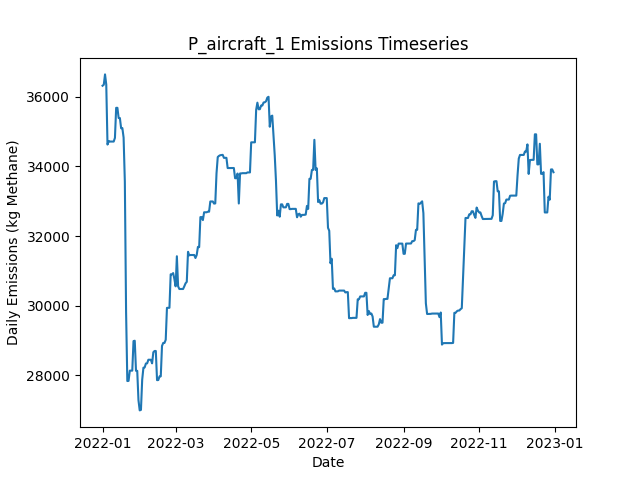

Data behind this chart, as committed beside it:
Date, Daily Emissions (Kg Methane), Daily Mitigable Emissions (Kg Methane), Daily Non-Mitigable Emissions (Kg Methan…, Daily Cost ($), Active Leaks, New Leaks, Leaks Repaired, Leaks Naturally Repaired, Leaks Tagged, Daily Repair Cost ($), Daily Natural Repair Cost ($), aircraft Deployment Cost ($), aircraft Sites flagged for Follow-Up, aircraft Leaks tagged for repair, aircraft Sites Visited, aircraft Travel Time (Minutes), aircraft Survey Time (Minutes), OGI_FU Deployment Cost ($), OGI_FU Sites flagged for Follow-Up, OGI_FU Leaks tagged for repair, OGI_FU Sites Visited, OGI_FU Travel Time (Minutes), OGI_FU Survey Time (Minutes)
2022-01-01, 36318, 7702, 28616, 250, 346, 347, 0, 1, 0.00000, 0.00000, 200, 250, 0, , 10, 20, 10, 0.00000, , 0, 0, 0, 0
2022-01-02, 36347, 7731, 28616, 0.00000, 347, 1, 0, 0, 0.00000, 0.00000, 0.00000, 0.00000, 0, , 0, 0, 0, 0.00000, , 0, 0, 0, 0
2022-01-03, 36643, 8131, 28512, 1000, 347, 1, 0, 0, 74, 0.00000, 0.00000, 0.00000, 10, , 0, 0, 0, 1000, , 74, 3, 120, 360
2022-01-04, 36349, 8131, 28218, 1000, 345, 0, 0, 1, 83, 0.00000, 200, 0.00000, 0, , 0, 0, 0, 1000, , 83, 3, 120, 360
2022-01-05, 34627, 8137, 26490, 1000, 345, 2, 0, 0, 78, 0.00000, 0.00000, 0.00000, 0, , 0, 0, 0, 1000, , 78, 3, 120, 360
2022-01-06, 34731, 8241, 26490, 500, 346, 1, 0, 0, 25, 0.00000, 0.00000, 0.00000, 0, , 0, 0, 0, 500, , 25, 1, 30, 120
2022-01-07, 34714, 8241, 26473, 0.00000, 346, 1, 0, 0, 0.00000, 0.00000, 0.00000, 0.00000, 0, , 0, 0, 0, 0.00000, , 0, 0, 0, 0
2022-01-08, 34714, 8241, 26473, 0.00000, 346, 0, 0, 0, 0.00000, 0.00000, 0.00000, 0.00000, 0, , 0, 0, 0, 0.00000, , 0, 0, 0, 0
2022-01-09, 34714, 8241, 26473, 0.00000, 346, 0, 0, 0, 0.00000, 0.00000, 0.00000, 0.00000, 0, , 0, 0, 0, 0.00000, , 0, 0, 0, 0
2022-01-10, 34714, 8241, 26473, 0.00000, 346, 0, 0, 0, 0.00000, 0.00000, 0.00000, 0.00000, 0, , 0, 0, 0, 0.00000, , 0, 0, 0, 0
2022-01-11, 34819, 8243, 26577, 0.00000, 348, 2, 0, 0, 0.00000, 0.00000, 0.00000, 0.00000, 0, , 0, 0, 0, 0.00000, , 0, 0, 0, 0
2022-01-12, 35683, 8243, 27441, 0.00000, 349, 2, 0, 0, 0.00000, 0.00000, 0.00000, 0.00000, 0, , 0, 0, 0, 0.00000, , 0, 0, 0, 0
2022-01-13, 35683, 8243, 27441, 0.00000, 349, 0, 0, 0, 0.00000, 0.00000, 0.00000, 0.00000, 0, , 0, 0, 0, 0.00000, , 0, 0, 0, 0
2022-01-14, 35390, 8243, 27147, 0.00000, 348, 0, 0, 0, 0.00000, 0.00000, 0.00000, 0.00000, 0, , 0, 0, 0, 0.00000, , 0, 0, 0, 0
2022-01-15, 35390, 8243, 27147, 0.00000, 349, 1, 0, 0, 0.00000, 0.00000, 0.00000, 0.00000, 0, , 0, 0, 0, 0.00000, , 0, 0, 0, 0
2022-01-16, 35096, 8243, 26853, 0.00000, 348, 0, 0, 0, 0.00000, 0.00000, 0.00000, 0.00000, 0, , 0, 0, 0, 0.00000, , 0, 0, 0, 0
2022-01-17, 35101, 8248, 26853, 0.00000, 348, 1, 0, 1, 0.00000, 0.00000, 200, 0.00000, 0, , 0, 0, 0, 0.00000, , 0, 0, 0, 0
2022-01-18, 34828, 7111, 27717, 13600, 281, 1, 68, 0, 0.00000, 13600, 0.00000, 0.00000, 0, , 0, 0, 0, 0.00000, , 0, 0, 0, 0
2022-01-19, 33562, 5845, 27717, 14200, 210, 0, 71, 0, 0.00000, 14200, 0.00000, 0.00000, 0, , 0, 0, 0, 0.00000, , 0, 0, 0, 0
2022-01-20, 29817, 2100, 27717, 14000, 140, 1, 70, 0, 0.00000, 14000, 0.00000, 0.00000, 0, , 0, 0, 0, 0.00000, , 0, 0, 0, 0
2022-01-21, 27835, 117.7, 27717, 4200, 118, 0, 21, 1, 0.00000, 4200, 200, 0.00000, 0, , 0, 0, 0, 0.00000, , 0, 0, 0, 0
2022-01-22, 27840, 122.7, 27717, 0.00000, 119, 1, 0, 0, 0.00000, 0.00000, 0.00000, 0.00000, 0, , 0, 0, 0, 0.00000, , 0, 0, 0, 0
2022-01-23, 28134, 122.7, 28011, 0.00000, 120, 1, 0, 0, 0.00000, 0.00000, 0.00000, 0.00000, 0, , 0, 0, 0, 0.00000, , 0, 0, 0, 0
2022-01-24, 28134, 123.3, 28011, 0.00000, 122, 2, 0, 0, 0.00000, 0.00000, 0.00000, 0.00000, 0, , 0, 0, 0, 0.00000, , 0, 0, 0, 0
2022-01-25, 28134, 123.3, 28011, 0.00000, 122, 0, 0, 0, 0.00000, 0.00000, 0.00000, 0.00000, 0, , 0, 0, 0, 0.00000, , 0, 0, 0, 0
2022-01-26, 28982, 677.1, 28305, 0.00000, 124, 2, 0, 0, 0.00000, 0.00000, 0.00000, 0.00000, 0, , 0, 0, 0, 0.00000, , 0, 0, 0, 0
2022-01-27, 28993, 688.6, 28305, 0.00000, 126, 2, 0, 0, 0.00000, 0.00000, 0.00000, 0.00000, 0, , 0, 0, 0, 0.00000, , 0, 0, 0, 0
2022-01-28, 28129, 688.6, 27441, 0.00000, 125, 0, 0, 0, 0.00000, 0.00000, 0.00000, 0.00000, 0, , 0, 0, 0, 0.00000, , 0, 0, 0, 0
2022-01-29, 28129, 688.6, 27441, 0.00000, 125, 0, 0, 0, 0.00000, 0.00000, 0.00000, 0.00000, 0, , 0, 0, 0, 0.00000, , 0, 0, 0, 0
2022-01-30, 27285, 708.9, 26577, 0.00000, 125, 1, 0, 0, 0.00000, 0.00000, 0.00000, 0.00000, 0, , 0, 0, 0, 0.00000, , 0, 0, 0, 0
2022-01-31, 26992, 708.9, 26283, 0.00000, 124, 0, 0, 0, 0.00000, 0.00000, 0.00000, 0.00000, 0, , 0, 0, 0, 0.00000, , 0, 0, 0, 0
2022-02-01, 27007, 724.1, 26283, 0.00000, 126, 2, 0, 0, 0.00000, 0.00000, 0.00000, 0.00000, 0, , 0, 0, 0, 0.00000, , 0, 0, 0, 0
2022-02-02, 27871, 724.2, 27147, 0.00000, 128, 2, 0, 0, 0.00000, 0.00000, 0.00000, 0.00000, 0, , 0, 0, 0, 0.00000, , 0, 0, 0, 0
2022-02-03, 28218, 1072, 27147, 0.00000, 130, 2, 0, 0, 0.00000, 0.00000, 0.00000, 0.00000, 0, , 0, 0, 0, 0.00000, , 0, 0, 0, 0
2022-02-04, 28227, 1080, 27147, 0.00000, 131, 1, 0, 0, 0.00000, 0.00000, 0.00000, 0.00000, 0, , 0, 0, 0, 0.00000, , 0, 0, 0, 0
2022-02-05, 28338, 1088, 27251, 0.00000, 132, 2, 0, 1, 0.00000, 0.00000, 200, 0.00000, 0, , 0, 0, 0, 0.00000, , 0, 0, 0, 0
2022-02-06, 28343, 1093, 27251, 0.00000, 133, 1, 0, 0, 0.00000, 0.00000, 0.00000, 0.00000, 0, , 0, 0, 0, 0.00000, , 0, 0, 0, 0
2022-02-07, 28447, 1093, 27354, 0.00000, 134, 1, 0, 0, 0.00000, 0.00000, 0.00000, 0.00000, 0, , 0, 0, 0, 0.00000, , 0, 0, 0, 0
2022-02-08, 28447, 1093, 27354, 0.00000, 134, 0, 0, 0, 0.00000, 0.00000, 0.00000, 0.00000, 0, , 0, 0, 0, 0.00000, , 0, 0, 0, 0
2022-02-09, 28447, 1093, 27354, 0.00000, 134, 0, 0, 0, 0.00000, 0.00000, 0.00000, 0.00000, 0, , 0, 0, 0, 0.00000, , 0, 0, 0, 0
2022-02-10, 28343, 1093, 27251, 0.00000, 133, 0, 0, 0, 0.00000, 0.00000, 0.00000, 0.00000, 0, , 0, 0, 0, 0.00000, , 0, 0, 0, 0
2022-02-11, 28662, 1117, 27544, 0.00000, 135, 2, 0, 0, 0.00000, 0.00000, 0.00000, 0.00000, 0, , 0, 0, 0, 0.00000, , 0, 0, 0, 0
2022-02-12, 28699, 1154, 27544, 0.00000, 135, 2, 0, 2, 0.00000, 0.00000, 400, 0.00000, 0, , 0, 0, 0, 0.00000, , 0, 0, 0, 0
2022-02-13, 28699, 1154, 27544, 0.00000, 135, 0, 0, 0, 0.00000, 0.00000, 0.00000, 0.00000, 0, , 0, 0, 0, 0.00000, , 0, 0, 0, 0
2022-02-14, 27860, 1180, 26680, 0.00000, 135, 1, 0, 0, 0.00000, 0.00000, 0.00000, 0.00000, 0, , 0, 0, 0, 0.00000, , 0, 0, 0, 0
2022-02-15, 27864, 1184, 26680, 0.00000, 136, 1, 0, 0, 0.00000, 0.00000, 0.00000, 0.00000, 0, , 0, 0, 0, 0.00000, , 0, 0, 0, 0
2022-02-16, 27968, 1184, 26784, 0.00000, 137, 1, 0, 0, 0.00000, 0.00000, 0.00000, 0.00000, 0, , 0, 0, 0, 0.00000, , 0, 0, 0, 0
2022-02-17, 27971, 1187, 26784, 0.00000, 138, 1, 0, 0, 0.00000, 0.00000, 0.00000, 0.00000, 0, , 0, 0, 0, 0.00000, , 0, 0, 0, 0
2022-02-18, 28844, 2060, 26784, 0.00000, 139, 1, 0, 0, 0.00000, 0.00000, 0.00000, 0.00000, 0, , 0, 0, 0, 0.00000, , 0, 0, 0, 0
2022-02-19, 28930, 2060, 26870, 0.00000, 140, 1, 0, 0, 0.00000, 0.00000, 0.00000, 0.00000, 0, , 0, 0, 0, 0.00000, , 0, 0, 0, 0
2022-02-20, 28930, 2060, 26870, 0.00000, 140, 0, 0, 0, 0.00000, 0.00000, 0.00000, 0.00000, 0, , 0, 0, 0, 0.00000, , 0, 0, 0, 0
2022-02-21, 29020, 2064, 26957, 0.00000, 143, 3, 0, 0, 0.00000, 0.00000, 0.00000, 0.00000, 0, , 0, 0, 0, 0.00000, , 0, 0, 0, 0
2022-02-22, 29937, 2116, 27821, 0.00000, 147, 4, 0, 0, 0.00000, 0.00000, 0.00000, 0.00000, 0, , 0, 0, 0, 0.00000, , 0, 0, 0, 0
2022-02-23, 29939, 2118, 27821, 0.00000, 148, 2, 0, 1, 0.00000, 0.00000, 200, 0.00000, 0, , 0, 0, 0, 0.00000, , 0, 0, 0, 0
2022-02-24, 29939, 2118, 27821, 0.00000, 147, 0, 0, 1, 0.00000, 0.00000, 200, 0.00000, 0, , 0, 0, 0, 0.00000, , 0, 0, 0, 0
2022-02-25, 30901, 2216, 28685, 0.00000, 149, 2, 0, 0, 0.00000, 0.00000, 0.00000, 0.00000, 0, , 0, 0, 0, 0.00000, , 0, 0, 0, 0
2022-02-26, 30901, 2216, 28685, 0.00000, 149, 0, 0, 0, 0.00000, 0.00000, 0.00000, 0.00000, 0, , 0, 0, 0, 0.00000, , 0, 0, 0, 0
2022-02-27, 30936, 2251, 28685, 0.00000, 150, 1, 0, 0, 0.00000, 0.00000, 0.00000, 0.00000, 0, , 0, 0, 0, 0.00000, , 0, 0, 0, 0
2022-02-28, 30763, 2251, 28512, 0.00000, 148, 0, 0, 0, 0.00000, 0.00000, 0.00000, 0.00000, 0, , 0, 0, 0, 0.00000, , 0, 0, 0, 0
2022-03-01, 30556, 2251, 28305, 0.00000, 146, 0, 0, 0, 0.00000, 0.00000, 0.00000, 0.00000, 0, , 0, 0, 0, 0.00000, , 0, 0, 0, 0
... 305 more rows
